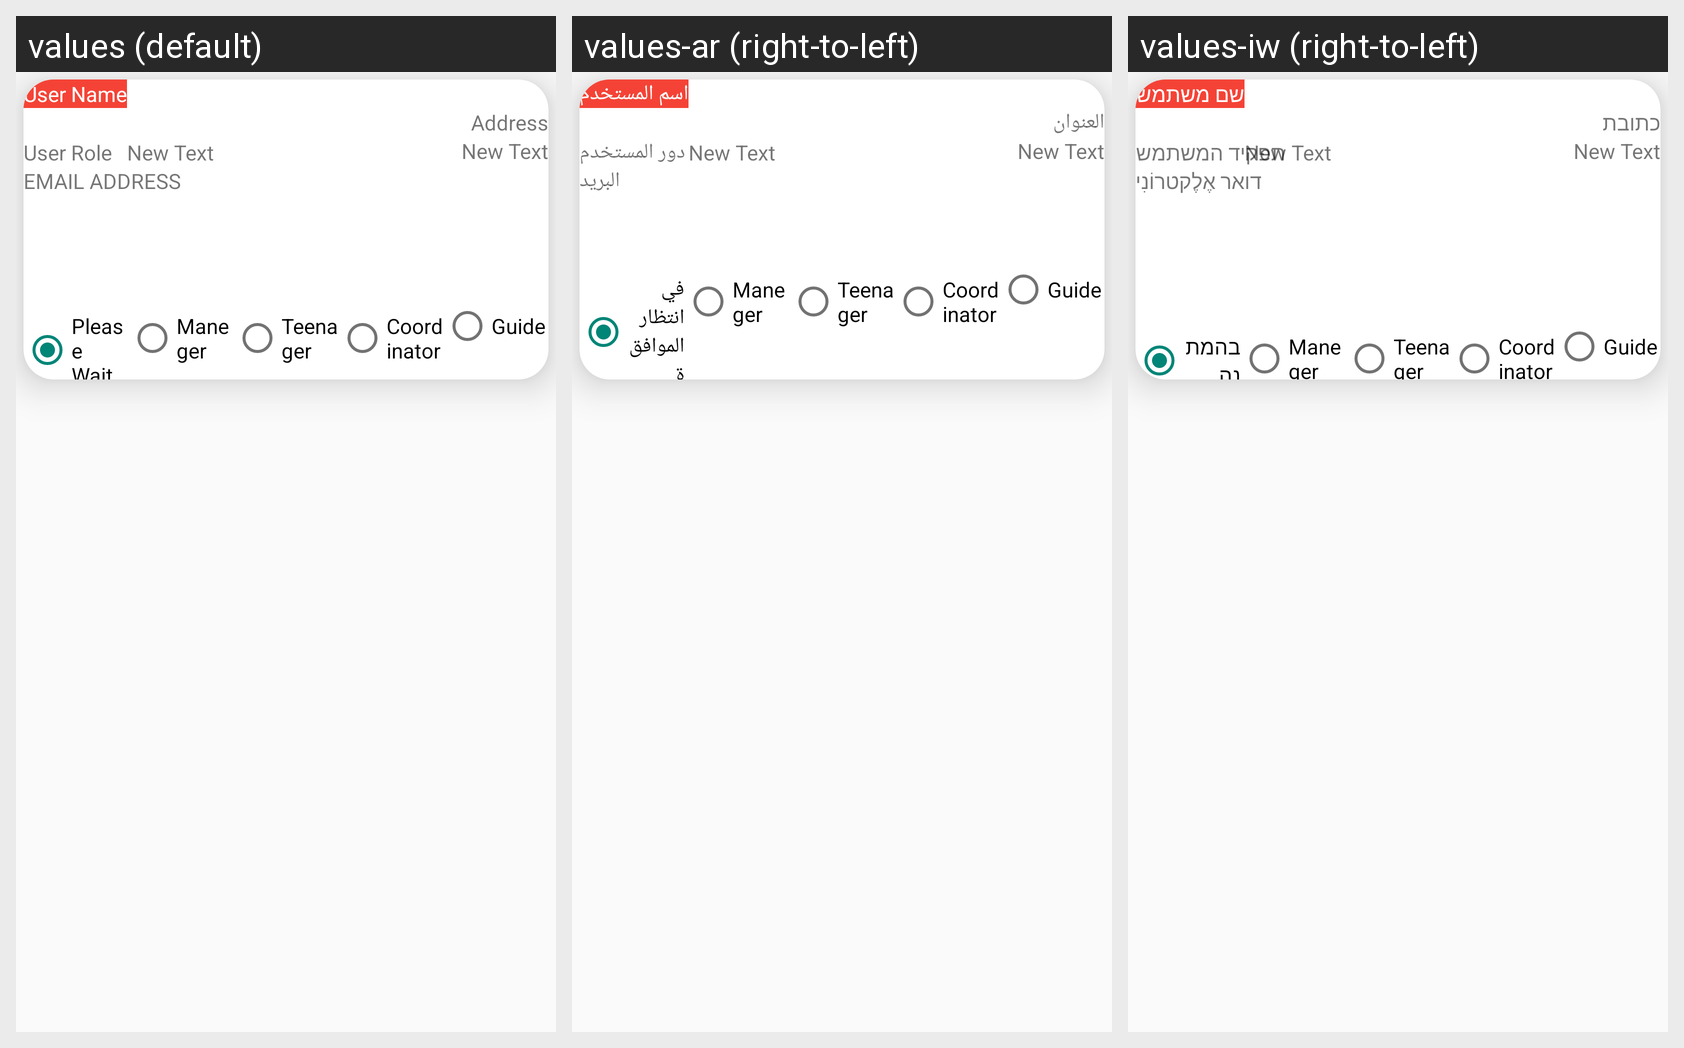

This grid shows one Android layout under several languages. Give, for every string resource on the screen, its name, the default text and each shown locale's text.
Android screen res/layout/my_user_card_itm.xml rendered under 3 locales, left to right: values (default), values-ar (right-to-left), values-iw (right-to-left). Device: Nexus 5 (rendered at 1080×1920; each locale shown at half size, 540×960, under a caption strip naming it); theme AppTheme.
Strings drawn on this screen, with the default value and each locale's value (text and hints the layout hard-codes, and strings that could not be matched under every locale, appear in the picture but are not listed):

user_name
  values: User Name
  values-ar: اسم المستخدم
  values-iw: שם משתמש

Adress
  values: Address
  values-ar: العنوان
  values-iw: כתובת

user_role
  values: User Role
  values-ar: دور المستخدم
  values-iw: תפקיד המשתמש

Wait
  values: Please Wait
  values-ar: في انتظار الموافقة
  values-iw: בהמתנה

Email_address
  values: EMAIL ADDRESS
  values-ar: البريد
  values-iw: דואר אֶלֶקטרוֹנִי
